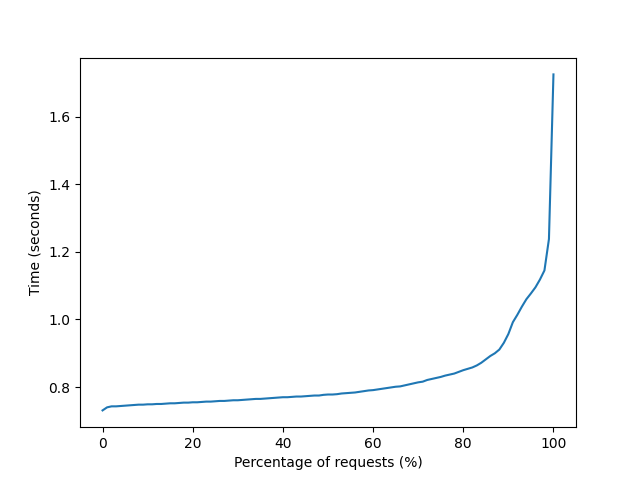

Source data for this figure (header and first rows):
Percentage served, Time in ms
0, 0.731
1, 0.740
2, 0.743
3, 0.743
4, 0.744
5, 0.745
6, 0.746
7, 0.747
8, 0.748
9, 0.748
10, 0.749
11, 0.749
12, 0.750
13, 0.750
14, 0.751
15, 0.752
16, 0.752
17, 0.753
18, 0.754
19, 0.754
20, 0.755
21, 0.755
22, 0.756
23, 0.757
24, 0.757
25, 0.758
26, 0.759
27, 0.759
28, 0.760
29, 0.761
30, 0.761
31, 0.762
32, 0.763
33, 0.764
34, 0.765
35, 0.765
36, 0.766
37, 0.767
38, 0.768
39, 0.769
40, 0.770
41, 0.770
42, 0.771
43, 0.772
44, 0.772
45, 0.773
46, 0.774
47, 0.775
48, 0.775
49, 0.777
50, 0.778
51, 0.778
52, 0.779
53, 0.781
54, 0.782
55, 0.783
56, 0.784
57, 0.786
58, 0.788
59, 0.790
... 41 more rows
